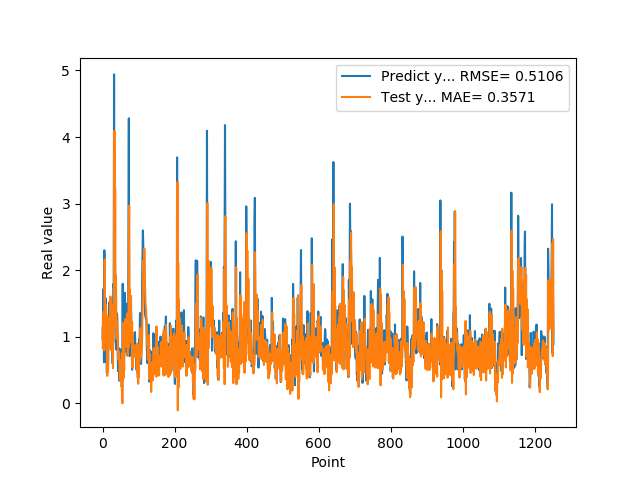

The file beside this chart, header and first rows:
9.717460274700000511e-01, 1.133243570243303688e+00
1.176299691200000108e+00, 8.240749295013646281e-01
1.714609026910000056e+00, 1.225570052585445158e+00
1.307337045669999975e+00, 1.376464494641144176e+00
6.186890006069999393e-01, 1.126339913378048951e+00
2.298435926440000276e+00, 7.965760208623438032e-01
1.808241009709999902e+00, 2.160318647016712834e+00
8.794149756429999742e-01, 1.184532100418531853e+00
1.570945024490000064e+00, 1.268370136443632612e+00
1.578516006470000121e+00, 1.478716052645443479e+00
6.200309991839999535e-01, 1.401782064509854431e+00
9.928810000419999726e-01, 9.173842112346901612e-01
4.551869928839999413e-01, 1.163911339821914304e+00
1.017398953439999865e+00, 4.125937402819271904e-01
8.378469943999999892e-01, 1.305183355599259132e+00
4.884769916529999589e-01, 4.681788061659715172e-01
1.246340990070000210e+00, 6.421913790314199844e-01
1.209630966189999990e+00, 1.062422273530996941e+00
1.252451062200000020e+00, 8.393876275409195564e-01
1.519726991650000025e+00, 1.201775332987533584e+00
1.063797950739999942e+00, 1.192288727375429902e+00
1.571495056150000069e+00, 9.679097351501544377e-01
1.278105020519999968e+00, 1.605141135433911792e+00
1.192077994349999948e+00, 1.006856941476703904e+00
8.304439187050000060e-01, 1.365004404818818573e+00
1.402015686039999931e+00, 7.910578048766006010e-01
1.156504034999999986e+00, 1.492319145238066858e+00
1.162554860120000200e+00, 9.135643850097020513e-01
6.007519960399999581e-01, 1.254307639220898718e+00
1.253835797310000055e+00, 5.274308881842727503e-01
1.791844010350000183e+00, 1.401560871608412251e+00
1.734062552449999961e+00, 1.343906379491772940e+00
4.939970970150000085e+00, 1.491074281869765761e+00
2.394351005549999911e+00, 4.095217993349839603e+00
2.212575912479999740e+00, 1.158476016130209452e+00
1.886527061460000043e+00, 3.225617035007799505e+00
9.343829751010001017e-01, 1.507493930176854846e+00
9.099829792980000942e-01, 1.920868877472506897e+00
8.112999796870000724e-01, 1.435627249876047840e+00
1.049708962440000004e+00, 9.750922444297784875e-01
1.351788043980000076e+00, 1.228006008834841678e+00
1.277305960659999906e+00, 1.113396332163385516e+00
7.854449748989998925e-01, 1.071469567211744245e+00
4.846229851250000165e-01, 7.644415565650147792e-01
6.676359772680000582e-01, 6.570569436075637260e-01
8.322510123249999836e-01, 7.780297108382102644e-01
5.959370136259999340e-01, 7.779438003058440909e-01
3.410890102390000123e-01, 5.251728523731038489e-01
6.860110163689999707e-01, 3.521287653108864935e-01
8.153510093690000682e-01, 6.328541459781606981e-01
3.985430002210000322e-01, 6.060297085261668881e-01
6.998159885410000225e-01, 3.467874988426250527e-01
4.263690114019999533e-01, 6.514476768389703132e-01
6.866139769550000382e-01, 2.453016047320807358e-01
1.826770007609999913e-01, 7.497540938665168131e-01
7.018824815749999946e-01, 2.436427738845679640e-03
1.796682000159999681e+00, 7.931455287824320521e-01
7.204269766809999753e-01, 1.208204590314661209e+00
4.680640101429999755e-01, 3.758527482210502479e-01
6.408870220180000743e-01, 7.386878216007490838e-01
7.520520091060001189e-01, 4.963587060959914754e-01
... 1,192 more rows
